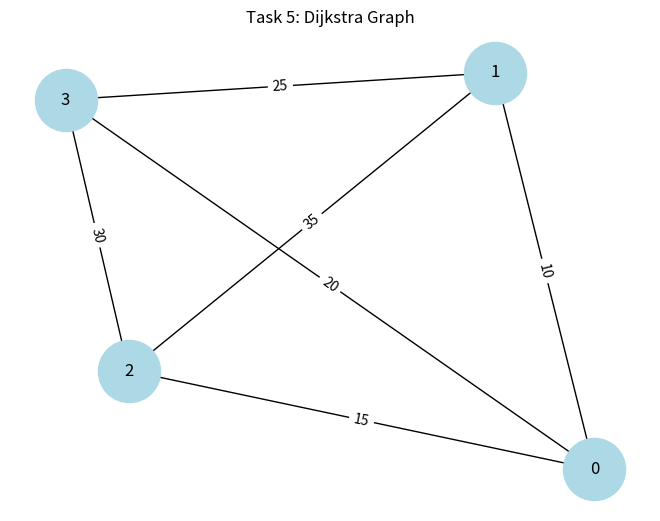
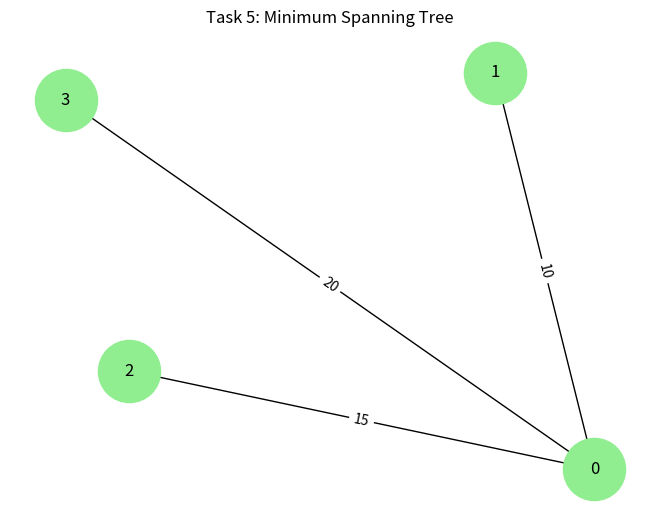

These charts were generated, in order, by the following Python code:
import networkx as nx
import matplotlib.pyplot as plt

graph = {
    0: {1: 10, 2: 15, 3: 20},
    1: {0: 10, 2: 35, 3: 25},
    2: {0: 15, 1: 35, 3: 30},
    3: {0: 20, 1: 25, 2: 30}
}

G = nx.Graph()

for u in graph:
    for v in graph[u]:
        G.add_edge(u, v, weight=graph[u][v])

pos = nx.spring_layout(G)

# ---------------- DIJKSTRA ----------------
distances = nx.single_source_dijkstra_path_length(G, 0)
print("Dijkstra Distances:", distances)

# Show graph for Dijkstra
plt.figure()
nx.draw(G, pos, with_labels=True, node_color='lightblue', node_size=2000)
nx.draw_networkx_edge_labels(G, pos, edge_labels=nx.get_edge_attributes(G, 'weight'))
plt.title("Task 5: Dijkstra Graph")
plt.show()

# ---------------- MST ----------------
mst = nx.minimum_spanning_tree(G)

total_weight = sum(d['weight'] for u, v, d in mst.edges(data=True))
print("MST Total Weight:", total_weight)

# Show MST graph
plt.figure()
nx.draw(mst, pos, with_labels=True, node_color='lightgreen', node_size=2000)
nx.draw_networkx_edge_labels(mst, pos, edge_labels=nx.get_edge_attributes(mst, 'weight'))
plt.title("Task 5: Minimum Spanning Tree")
plt.show()
